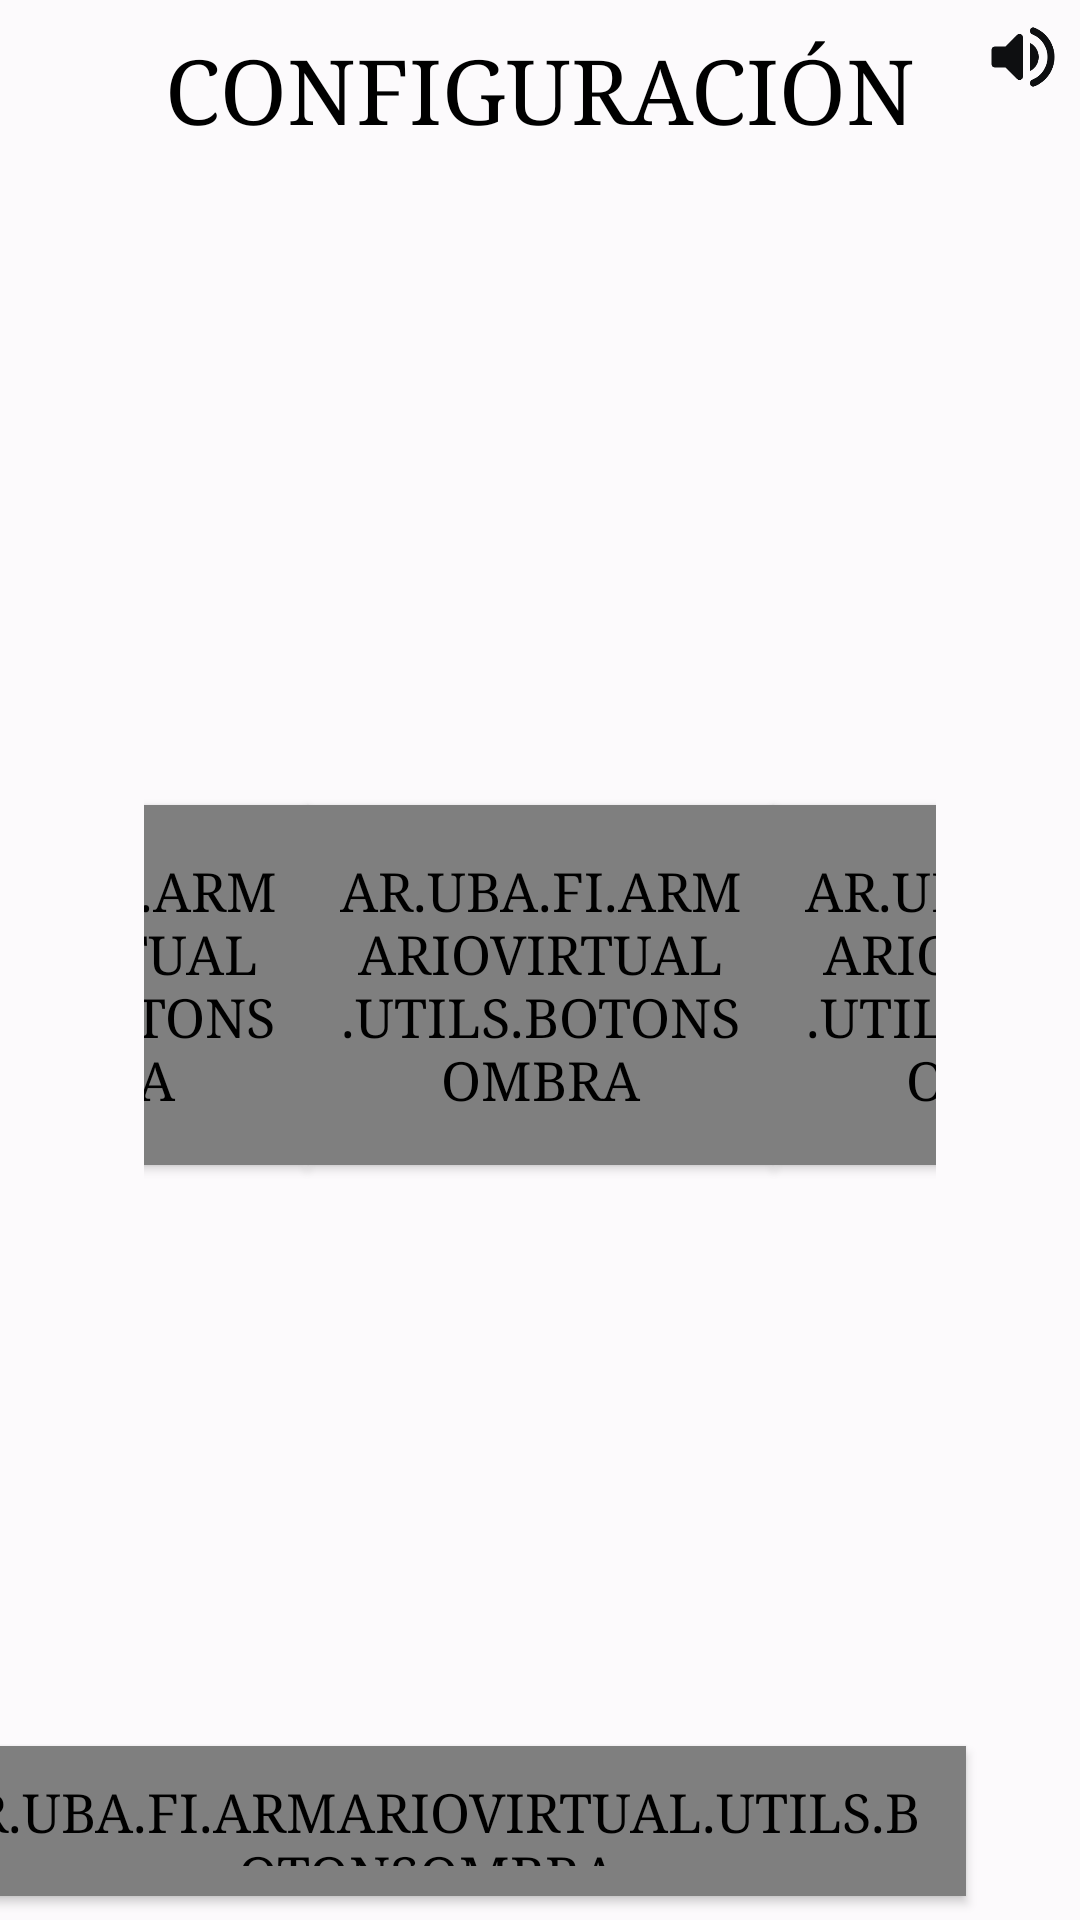

Android layout source for this screen:
<!-- AndroidManifest.xml: application theme AppTheme -->
<!-- res/layout/configuracion.xml -->
<?xml version="1.0" encoding="utf-8"?>
<android.support.constraint.ConstraintLayout xmlns:android="http://schemas.android.com/apk/res/android"
    xmlns:app="http://schemas.android.com/apk/res-auto"
    android:layout_width="match_parent"
    android:layout_height="match_parent"
    android:background="@color/colorFondoPantalla">

    <include
        android:id="@+id/baseLayout_configuracion"
        layout="@layout/base_layout"
        android:layout_width="0dp"
        android:layout_height="0dp"
        app:layout_constraintEnd_toEndOf="parent"
        app:layout_constraintStart_toStartOf="parent"
        app:layout_constraintTop_toTopOf="parent" />

    <TextView
        android:id="@+id/tituloConfiguracion"
        style="@style/TextoTitulo"
        android:layout_width="0dp"
        android:layout_height="wrap_content"
        android:gravity="center"
        android:text="@string/titulo_configuracion"
        app:layout_constraintLeft_toRightOf="@id/btn_atras_config"
        app:layout_constraintRight_toLeftOf="@id/btn_sonido"
        app:layout_constraintTop_toTopOf="parent" />


    <android.support.constraint.ConstraintLayout
        android:layout_width="0dp"
        android:layout_height="0dp"
        android:layout_marginLeft="@dimen/margen_botones_menu"
        android:layout_marginRight="@dimen/margen_botones_menu"
        app:layout_constraintBottom_toTopOf="@id/btn_ayuda"
        app:layout_constraintEnd_toStartOf="@id/btn_info"
        app:layout_constraintStart_toEndOf="@id/btn_ayuda"
        app:layout_constraintTop_toBottomOf="@id/tituloConfiguracion">

        <ar.uba.fi.armariovirtual.utils.BotonSombra
            android:id="@+id/clasificaciones_btn"
            style="@style/BotonMenuConfiguracion"
            android:layout_width="@dimen/ancho_boton_configuracion"
            android:layout_height="@dimen/alto_boton_configuracion"
            android:drawableTop="@drawable/lista"
            android:text="@string/boton_editar_clasificaciones"
            app:buttonColor="@color/boton_color_wisteria"
            app:cornerRadius="14sp"
            app:layout_constraintBottom_toBottomOf="parent"
            app:layout_constraintEnd_toStartOf="@+id/cambio_pin_btn"
            app:layout_constraintHorizontal_chainStyle="spread"
            app:layout_constraintHorizontal_weight="1"
            app:layout_constraintStart_toStartOf="parent"
            app:layout_constraintTop_toTopOf="parent"
            app:shadowEnabled="false" />

        <ar.uba.fi.armariovirtual.utils.BotonSombra
            android:id="@+id/cambio_pin_btn"
            style="@style/BotonMenuConfiguracion"
            android:layout_width="@dimen/ancho_boton_configuracion"
            android:layout_height="@dimen/alto_boton_configuracion"
            android:drawableTop="@drawable/llave"
            android:text="@string/boton_cambiar_pin"
            app:buttonColor="@color/boton_color_wisteria"
            app:cornerRadius="14sp"
            app:layout_constraintBottom_toBottomOf="parent"
            app:layout_constraintEnd_toStartOf="@+id/seguridad_btn"
            app:layout_constraintHorizontal_chainStyle="spread"
            app:layout_constraintHorizontal_weight="1"
            app:layout_constraintStart_toEndOf="@id/clasificaciones_btn"
            app:layout_constraintTop_toTopOf="parent"
            app:shadowEnabled="false" />

        <ar.uba.fi.armariovirtual.utils.BotonSombra
            android:id="@+id/seguridad_btn"
            style="@style/BotonMenuConfiguracion"
            android:layout_width="@dimen/ancho_boton_configuracion"
            android:layout_height="@dimen/alto_boton_configuracion"
            android:drawableTop="@drawable/candado"
            android:text="@string/boton_seguridad"
            app:buttonColor="@color/boton_color_wisteria"
            app:cornerRadius="14sp"
            app:layout_constraintBottom_toBottomOf="parent"
            app:layout_constraintEnd_toEndOf="parent"
            app:layout_constraintHorizontal_chainStyle="spread"
            app:layout_constraintHorizontal_weight="1"
            app:layout_constraintStart_toEndOf="@id/cambio_pin_btn"
            app:layout_constraintTop_toTopOf="parent"
            app:shadowEnabled="false" />

    </android.support.constraint.ConstraintLayout>


    
    <ar.uba.fi.armariovirtual.utils.BotonSombra
        android:id="@+id/ajustes_btn"
        style="@style/Boton"
        android:layout_width="wrap_content"
        android:layout_height="50dp"
        android:text="*AJUSTES DESARROLLO*"
        android:textColor="@android:color/holo_red_dark"
        android:textStyle="bold"
        app:layout_constraintBottom_toBottomOf="parent"
        app:layout_constraintEnd_toStartOf="@+id/btn_info"
        app:layout_constraintLeft_toRightOf="@+id/btn_ayuda" />

</android.support.constraint.ConstraintLayout>
<!-- res/layout/base_layout.xml (included above) -->
<?xml version="1.0" encoding="utf-8"?>
<merge xmlns:android="http://schemas.android.com/apk/res/android"
    xmlns:app="http://schemas.android.com/apk/res-auto"
    xmlns:tools="http://schemas.android.com/tools"
    android:layout_width="match_parent"
    android:layout_height="match_parent"
    tools:parentTag="android.support.constraint.ConstraintLayout">

    <ImageButton
        android:id="@+id/btn_atras_config"
        android:src="@drawable/base_atras"
        style="@style/BotonEsquinaBase"
        android:contentDescription="Atrás"
        app:layout_constraintStart_toStartOf="parent"
        app:layout_constraintTop_toTopOf="parent"
        />

    <ImageButton
        android:id="@+id/btn_sonido"
        android:src="@drawable/base_sound_on"
        style="@style/BotonEsquinaBase"
        android:contentDescription="Sonido"
        app:layout_constraintEnd_toEndOf="parent"
        app:layout_constraintTop_toTopOf="parent"
        />

    <ImageButton
        android:id="@+id/btn_ayuda"
        android:src="@drawable/base_ayuda"
        style="@style/BotonEsquinaBase"
        android:contentDescription="Ayuda"
        app:layout_constraintStart_toStartOf="parent"
        app:layout_constraintBottom_toBottomOf="parent"
        />

    <ImageButton
        android:id="@+id/btn_info"
        android:src="@drawable/base_info"
        style="@style/BotonEsquinaBase"
        android:contentDescription="Info"
        app:layout_constraintEnd_toEndOf="parent"
        app:layout_constraintBottom_toBottomOf="parent"
        />

</merge>
<!-- resources referenced by this layout -->
<resources>
  <color name="boton_color_wisteria">#8e44ad</color>
  <color name="colorFondoPantalla">#FCFAFC</color>
  <dimen name="alto_boton_configuracion">120dp</dimen>
  <dimen name="ancho_boton_configuracion">155dp</dimen>
  <dimen name="margen_botones_menu">15dp</dimen>
  <string name="boton_cambiar_pin">CAMBIAR PIN DE SEGURIDAD</string>
  <string name="boton_editar_clasificaciones">EDITAR CLASIFICACIONES</string>
  <string name="boton_seguridad">CONFIGURAR SEGURIDAD</string>
  <string name="titulo_configuracion">CONFIGURACIÓN</string>
  <style name="BotonMenuConfiguracion" parent="BotonMenu">
          <item name="android:textSize">@dimen/texto_botones_menu_config</item>
      </style>
  <style name="TextoTitulo">
          <item name="android:textSize">@dimen/titulo_secundario</item>
          <item name="android:textStyle">normal</item>
          <item name="android:textColorPrimary">@color/colorTextoTitulo</item>
          <item name="android:layout_marginBottom">@dimen/margen_bottom_pregunta</item>
          <item name="android:layout_marginTop">@dimen/margen_top_pregunta</item>
      </style>
  <style name="AppTheme" parent="BaseAppTheme">
          <item name="android:textSize">@dimen/texto_general</item>
          <item name="android:textColor">@android:color/black</item>
          <item name="android:textAllCaps">true</item>
      </style>
  <style name="BotonPadre" parent="Base.Widget.AppCompat.Button">
          <item name="android:minHeight">50dp</item>
          <item name="buttonColor">@color/colorFondoBotonPadre</item>
          <item name="android:textColor">@color/colorTextoBotonPadre</item>
          <item name="shadowEnabled">true</item>
          <item name="android:layout_gravity">center</item>
          <item name="android:layout_marginTop">@dimen/margen_vertical_boton</item>
          <item name="android:layout_marginBottom">@dimen/margen_vertical_boton</item>
      </style>
  <dimen name="texto_boton">16dp</dimen>
  <dimen name="altura_boton">50dp</dimen>
  <dimen name="ancho_boton">160dp</dimen>
  <dimen name="margen_horizontal_boton">5dp</dimen>
  <dimen name="boton_padding_h">10dp</dimen>
  <dimen name="boton_base_layout">28dp</dimen>
  <color name="colorIconoBase">#0E0F11</color>
  <dimen name="boton_base_layout_margen">5dp</dimen>
  <dimen name="texto_botones_menu_config">15dp</dimen>
  <dimen name="titulo_secundario">30dp</dimen>
  <color name="colorTextoTitulo">#0E0F11</color>
  <dimen name="margen_bottom_pregunta">12dp</dimen>
  <dimen name="margen_top_pregunta">10dp</dimen>
  <style name="BaseAppTheme" parent="Base.Theme.AppCompat.Light">
          <item name="colorPrimary">@color/colorPrimary</item>
          <item name="colorPrimaryDark">@color/colorPrimaryDark</item>
          <item name="colorAccent">@color/colorAccent</item>
          <item name="android:typeface">serif</item>
      </style>
  <dimen name="texto_general">18dp</dimen>
  <color name="colorFondoBotonPadre">#FCC058</color>
  <color name="colorTextoBotonPadre">#FCFAFC</color>
  <dimen name="margen_vertical_boton">8dp</dimen>
  <dimen name="min_ancho_boton_menu">140dp</dimen>
  <dimen name="alto_boton_menu_principal">100dp</dimen>
  <dimen name="ancho_boton_menu_principal">185dp</dimen>
  <dimen name="texto_botones_menu">15dp</dimen>
  <dimen name="boton_menu_padding_v">6dp</dimen>
  <color name="colorPrimary">#FCC058</color>
  <color name="colorPrimaryDark">#303F9F</color>
  <color name="colorAccent">#8E5572</color>
</resources>
